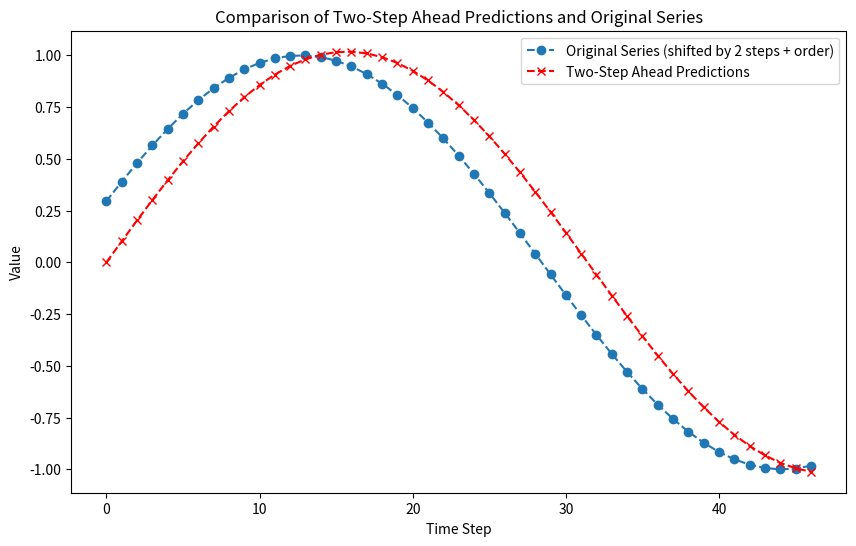

Here is the Python script that generated this plot:
import numpy as np
import matplotlib.pyplot as plt


def compute_ar_coefficients(X, order):
    X = np.asarray(X)
    autocovariances = [np.var(X)]  # Start with the variance at lag 0
    autocovariances += [np.cov(X[:-lag], X[lag:])[0, 1] for lag in range(1, order + 1)]

    R = np.array([[autocovariances[abs(i - j)] for j in range(order)] for i in range(order)])
    r = np.array(autocovariances[1:order + 1])

    ar_coefficients = np.linalg.solve(R, r)
    noise_variance = autocovariances[0] - np.dot(ar_coefficients, r)

    return ar_coefficients, noise_variance


def predict_two_steps_ahead_series(X, ar_coefficients):
    order = len(ar_coefficients)
    n = len(X)

    predictions = np.full(n, np.nan)  # Initialize with NaNs

    for i in range(order, n - 2):
        recent_values = X[i - order:i]  # Get the last 'order' values needed to make predictions
        one_step_ahead = np.dot(ar_coefficients, recent_values[::-1])
        recent_values = np.insert(recent_values[:-1], 0, one_step_ahead)  # Update recent values
        two_steps_ahead = np.dot(ar_coefficients, recent_values[::-1])
        predictions[i + 2] = two_steps_ahead  # Store the two-step-ahead prediction

    return predictions


# Example usage
X = np.array([5, 6, 7, 8, 10, 12, 11, 13, 15, 14, 16, 18, 20, 19, 21, 22], dtype=float)  # Example time series
t = np.arange(0,50)
X = np.sin(t*0.1)
# Specify the order of the AR model
order = 1

# Compute the AR(5) coefficients
ar_coefficients, noise_variance = compute_ar_coefficients(X, order)

# Predict two steps ahead for the whole series
predictions = predict_two_steps_ahead_series(X, ar_coefficients)

# Shift the original X array by 2 steps to align with the predictions
X_shifted = X[2 + order:]  # Shift by 2 plus the order of the AR model

# Align predictions by removing the initial NaN values
predictions_aligned = predictions[2 + order:]

# Plotting the results
plt.figure(figsize=(10, 6))
plt.plot(X_shifted, label='Original Series (shifted by 2 steps + order)', linestyle='--', marker='o')
plt.plot(predictions_aligned, label='Two-Step Ahead Predictions', marker='x', linestyle='dashed', color='red')
plt.title('Comparison of Two-Step Ahead Predictions and Original Series')
plt.xlabel('Time Step')
plt.ylabel('Value')
plt.legend()
plt.show()
